Photos from the image-classification dataset "data" in the GitHub repository hyeonjoe/poc_classify. Its 6 classes are: chuck off, chuck on, error off, error on, start off, start on.

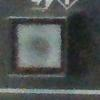
Label: start off

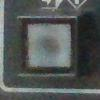
Label: start off

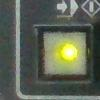
Label: start on

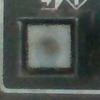
Label: start off

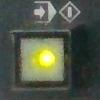
Label: start on

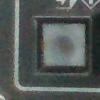
Label: start off
